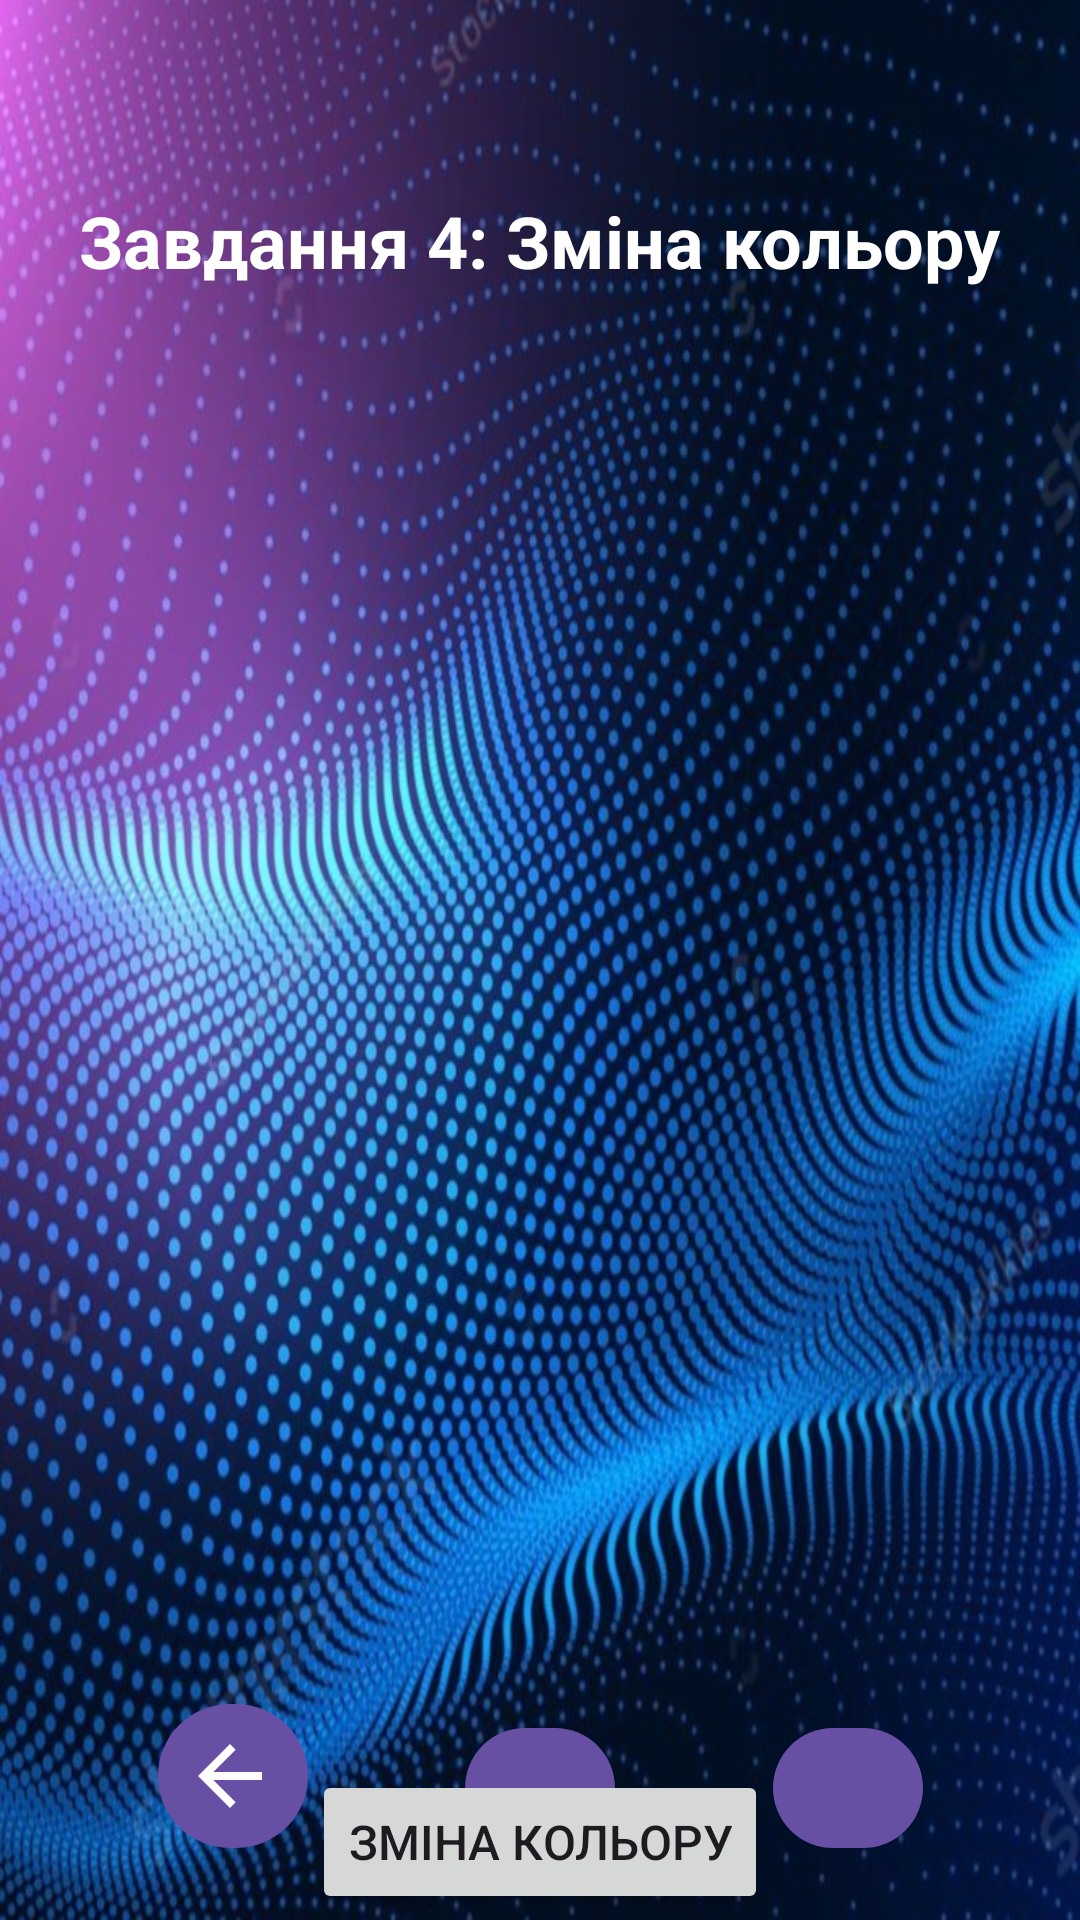

Layout XML and referenced resources for this Android screen:
<!-- AndroidManifest.xml: application theme Theme.Hw_animation -->
<!-- res/layout/activity_task4.xml -->
<?xml version="1.0" encoding="utf-8"?>
<androidx.constraintlayout.widget.ConstraintLayout xmlns:android="http://schemas.android.com/apk/res/android"
    xmlns:app="http://schemas.android.com/apk/res-auto"
    xmlns:tools="http://schemas.android.com/tools"
    android:id="@+id/rootLayout"
    android:layout_width="match_parent"
    android:layout_height="match_parent"
    android:background="@drawable/background">

    <TextView
        android:id="@+id/titleTextView"
        android:layout_width="wrap_content"
        android:layout_height="wrap_content"
        android:layout_marginTop="64dp"
        android:text="@string/task_4"
        android:textSize="24sp"
        android:textStyle="bold"
        android:textColor="@color/white"
        app:layout_constraintEnd_toEndOf="parent"
        app:layout_constraintStart_toStartOf="parent"
        app:layout_constraintTop_toTopOf="parent" />


    <ImageView
        android:id="@+id/imageView"
        android:layout_width="300dp"
        android:layout_height="210dp"
        android:layout_marginTop="240dp"
        android:contentDescription="@string/change_color"
        app:layout_constraintEnd_toEndOf="parent"
        app:layout_constraintHorizontal_bias="0.5"
        app:layout_constraintStart_toStartOf="parent"
        app:layout_constraintTop_toTopOf="parent" />

    <Button
        android:id="@+id/colorButton"
        android:layout_width="wrap_content"
        android:layout_height="wrap_content"
        android:layout_marginTop="140dp"
        android:text="@string/change_color"
        android:textSize="16sp"
        app:layout_constraintEnd_toEndOf="parent"
        app:layout_constraintStart_toStartOf="parent"
        app:layout_constraintHorizontal_bias="0.5"
        app:layout_constraintTop_toBottomOf="@id/imageView" />

    <com.google.android.material.button.MaterialButton
        android:id="@+id/backButton"
        android:layout_width="50dp"
        android:layout_height="wrap_content"
        app:icon="@drawable/ic_back"
        android:contentDescription="@string/go_back"
        app:iconPadding="8dp"
        android:padding="8dp"
        app:iconSize="32dp"
        app:iconTint="@null"
        app:layout_constraintBottom_toBottomOf="parent"
        app:layout_constraintStart_toStartOf="parent"
        app:layout_constraintEnd_toStartOf="@id/homeButton"
        app:layout_constraintHorizontal_chainStyle="spread"
        android:layout_marginBottom="20dp" />

    <com.google.android.material.button.MaterialButton
        android:id="@+id/homeButton"
        android:layout_width="50dp"
        android:layout_height="wrap_content"
        app:icon="@drawable/ic_home"
        android:contentDescription="@string/go_home"
        app:iconPadding="8dp"
        android:padding="8dp"
        app:iconSize="32dp"
        app:iconTint="@null"
        app:layout_constraintBottom_toBottomOf="parent"
        app:layout_constraintStart_toEndOf="@id/backButton"
        app:layout_constraintEnd_toStartOf="@id/forwardButton"
        android:layout_marginBottom="20dp" />

    <com.google.android.material.button.MaterialButton
        android:id="@+id/forwardButton"
        android:layout_width="50dp"
        android:layout_height="wrap_content"
        app:icon="@drawable/ic_forward"
        android:contentDescription="@string/go_forward"
        app:iconPadding="8dp"
        android:padding="8dp"
        app:iconSize="32dp"
        app:iconTint="@null"
        app:layout_constraintBottom_toBottomOf="parent"
        app:layout_constraintStart_toEndOf="@id/homeButton"
        app:layout_constraintEnd_toEndOf="parent"
        android:layout_marginBottom="20dp" />

</androidx.constraintlayout.widget.ConstraintLayout>
<!-- resources referenced by this layout -->
<resources>
  <!-- drawable background: jpg bitmap (drawable, 207372 bytes) -->
  <!-- drawable ic_back (drawable) -->
  <vector xmlns:android="http://schemas.android.com/apk/res/android"
         android:width="24dp"
         android:height="24dp"
         android:viewportWidth="24"
         android:viewportHeight="24">
         <path
             android:fillColor="#FFFFFF"
             android:pathData="M20,11H7.83l5.59,-5.59L12,4l-8,8 8,8 1.41,-1.41L7.83,13H20v-2z" />
  </vector>
  <string name="change_color">Зміна кольору</string>
  <string name="go_back">Повернутися назад</string>
  <string name="go_forward">Перейти вперед</string>
  <string name="go_home">Перейти на головну</string>
  <string name="task_4">Завдання 4: Зміна кольору</string>
  <style name="Theme.Hw_animation" parent="Base.Theme.Hw_animation" />
  <style name="Base.Theme.Hw_animation" parent="Theme.Material3.DayNight.NoActionBar">
          
          
      </style>
  <!-- not gathered from this repository: default colours our renderer supplied (Android Studio template values) -->
  <color name="white">#FFFFFFFF</color>
</resources>
